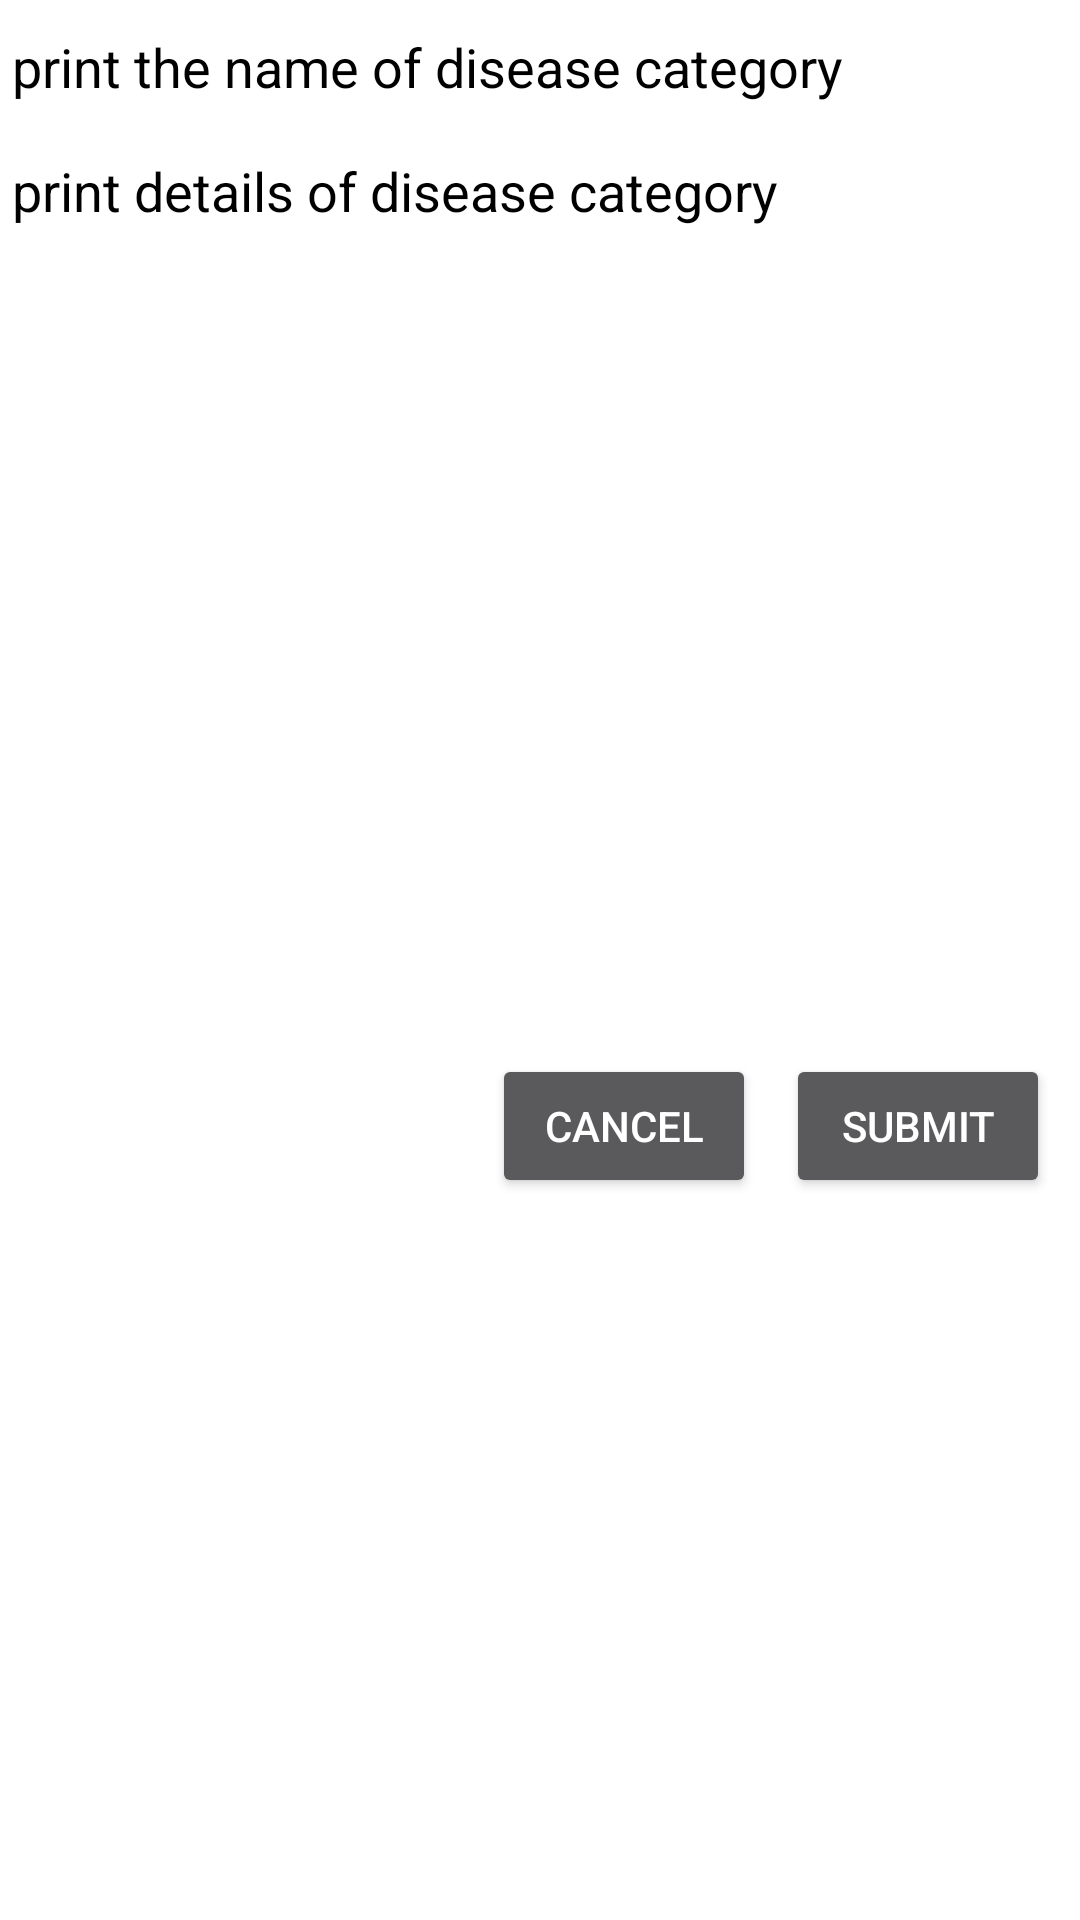

The Android layout XML behind this screen, and the referenced resources:
<!-- AndroidManifest.xml: application theme Theme.MaterialComponents.NoActionBar -->
<!-- res/layout/dialog_disease_category_details.xml -->
<?xml version="1.0" encoding="utf-8"?>
<androidx.constraintlayout.widget.ConstraintLayout xmlns:android="http://schemas.android.com/apk/res/android"
    xmlns:app="http://schemas.android.com/apk/res-auto"
    android:layout_width="match_parent"
    android:layout_height="wrap_content"
    android:background="@color/white">

   <EditText
       android:id="@+id/diseaseCaptionEditText"
       android:layout_width="match_parent"
       android:layout_height="wrap_content"
       android:maxLines="2"
       android:textColor="@color/black"
       android:textColorHint="@color/black"
       app:layout_constraintTop_toTopOf="parent"
       android:hint="print the name of disease category"/>

    <EditText
        android:id="@+id/diseaseDetailsEditText"
        android:layout_width="match_parent"
        android:layout_height="300dp"
        android:textColor="@color/black"
        android:hint="print details of disease category"
        android:gravity="top"
        android:textColorHint="@color/black"
        app:layout_constraintEnd_toEndOf="parent"
        app:layout_constraintStart_toStartOf="parent"
        app:layout_constraintTop_toBottomOf="@+id/diseaseCaptionEditText" />

    <Button
        android:id="@+id/submitDiseaseCategoryButton"
        android:layout_width="wrap_content"
        android:layout_height="wrap_content"
        android:text="submit"
        android:layout_margin="10dp"
        app:layout_constraintEnd_toEndOf="parent"
        app:layout_constraintTop_toBottomOf="@id/diseaseDetailsEditText" />

    <Button
        android:id="@+id/cancelButton"
        android:layout_width="wrap_content"
        android:layout_height="wrap_content"
        android:text="cancel"
        android:layout_margin="10dp"
        app:layout_constraintEnd_toStartOf="@id/submitDiseaseCategoryButton"
        app:layout_constraintTop_toBottomOf="@id/diseaseDetailsEditText" />


</androidx.constraintlayout.widget.ConstraintLayout>
<!-- resources referenced by this layout -->
<resources>

  <!-- not gathered from this repository: default colours our renderer supplied (Android Studio template values) -->
  <color name="black">#FF000000</color>
  <color name="white">#FFFFFFFF</color>
</resources>
